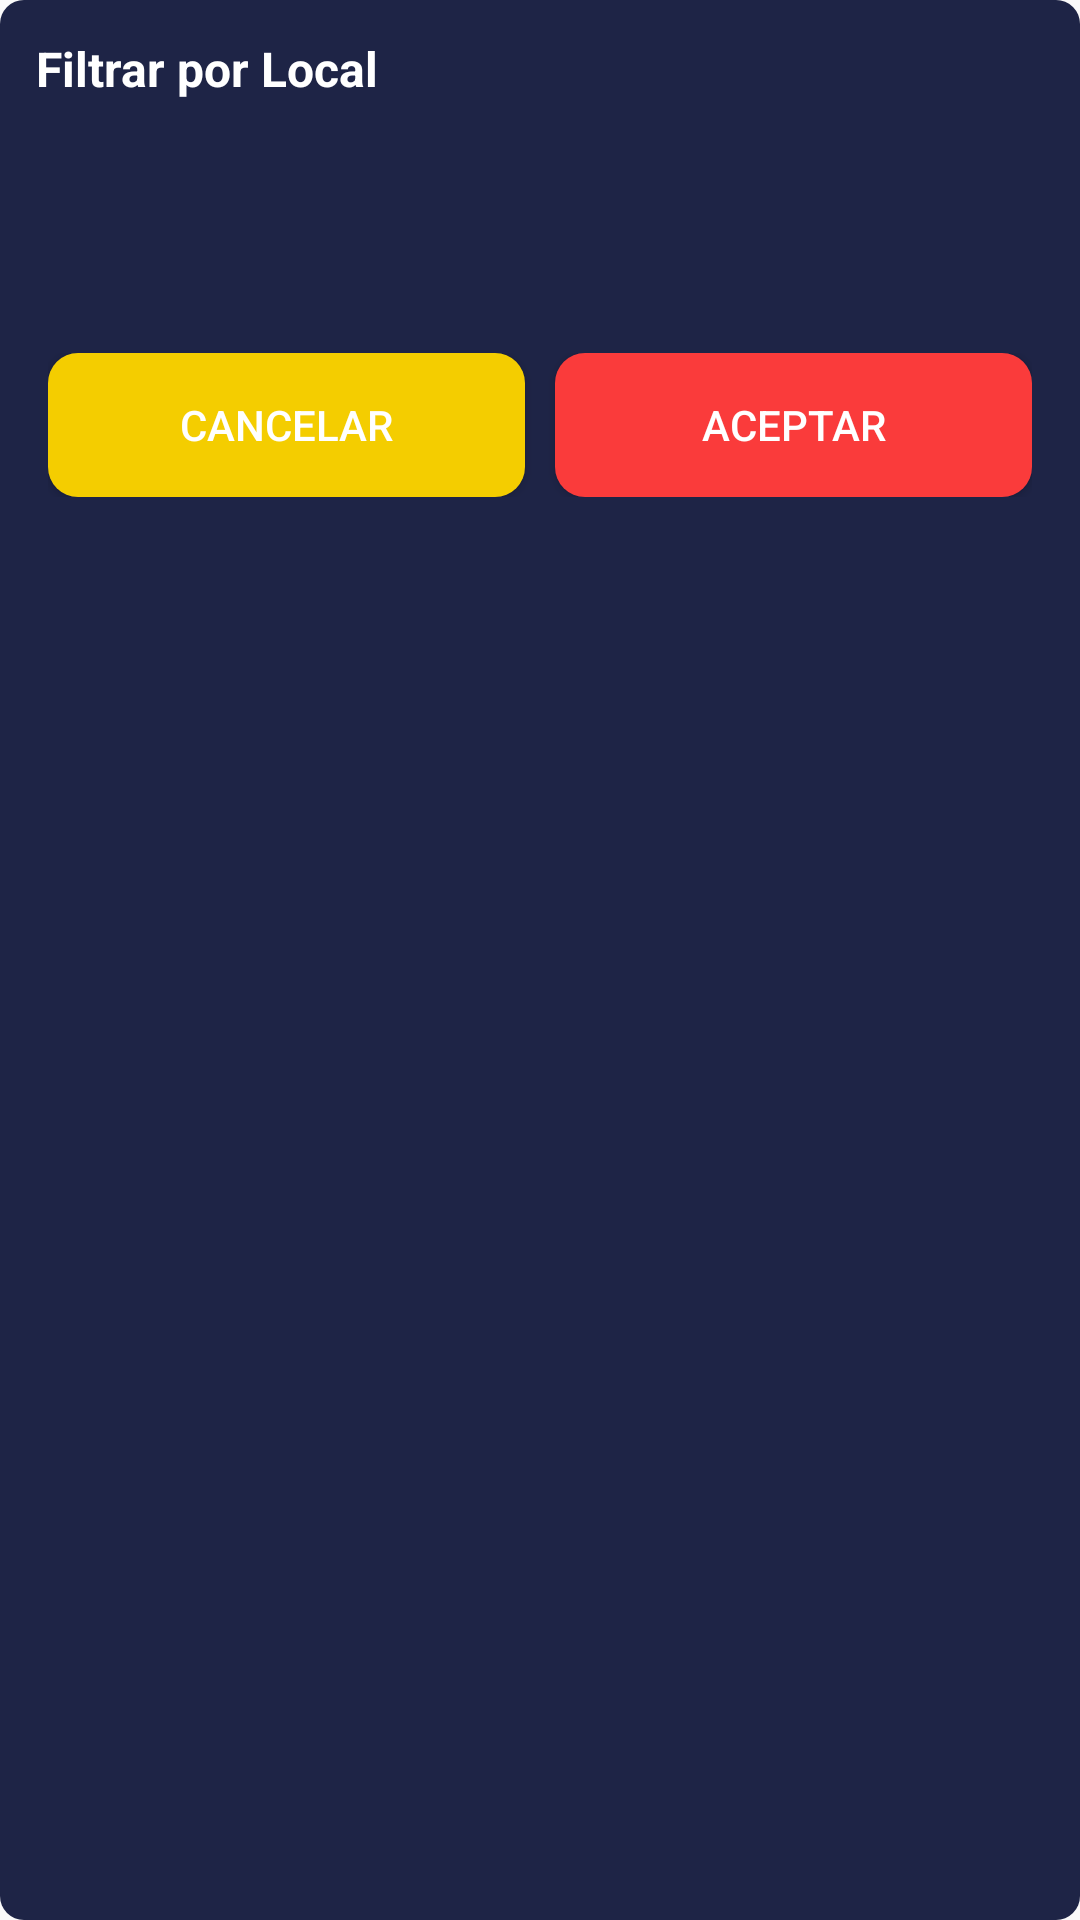

The Android layout XML behind this screen, and the referenced resources:
<!-- AndroidManifest.xml: application theme Theme.CineRikuy -->
<!-- res/layout/layout_filter_location.xml -->
<?xml version="1.0" encoding="utf-8"?>
<LinearLayout xmlns:android="http://schemas.android.com/apk/res/android"
    android:layout_width="match_parent"
    android:layout_height="wrap_content"
    android:background="@drawable/bg_filter_location"
    android:orientation="vertical"
    android:layout_margin="16dp">

    <TextView
        android:layout_width="match_parent"
        android:layout_height="wrap_content"
        android:padding="12dp"
        android:textSize="16sp"
        android:textStyle="bold"
        android:text="Filtrar por Local"
        android:textColor="#fff"/>
    <LinearLayout
        android:layout_width="match_parent"
        android:layout_height="wrap_content"
        android:padding="16dp"
        android:orientation="vertical">
        
        <Spinner
            android:id="@+id/spinner"
            android:layout_width="match_parent"
            android:layout_height="wrap_content"
            android:layout_marginTop="16dp"
            android:layout_margin="20dp"
            android:background="@drawable/spinner_background" />
        <LinearLayout
            android:layout_width="match_parent"
            android:layout_height="wrap_content"
            android:orientation="horizontal"
            android:layout_marginTop="16dp">
            <Button
                android:id="@+id/btn_cancel"
                android:layout_width="0dp"
                android:layout_height="wrap_content"
                android:layout_weight="1"
                android:textSize="14sp"
                android:textColor="#fff"
                android:background="@drawable/btn_cancelar"
                android:layout_marginEnd="10dp"
                android:layout_marginHorizontal="15sp"
                android:text="Cancelar"/>

            <Button
                android:id="@+id/btn_accept"
                android:layout_width="0dp"
                android:layout_height="wrap_content"
                android:layout_weight="1"
                android:textSize="14sp"
                android:textColor="#fff"
                android:background="@drawable/btn_comprar"
                android:text="Aceptar"/>

        </LinearLayout>
    </LinearLayout>


</LinearLayout>
<!-- resources referenced by this layout -->
<resources>
  <!-- drawable bg_filter_location (drawable) -->
  <?xml version="1.0" encoding="utf-8"?>
  <shape xmlns:android="http://schemas.android.com/apk/res/android">
      <solid android:color="#1E2446"/>
      <corners android:radius="8dp"/>
  </shape>
  <!-- drawable btn_cancelar (drawable) -->
  <?xml version="1.0" encoding="utf-8"?>
  <selector xmlns:android="http://schemas.android.com/apk/res/android">
      <item>
          <shape android:shape="rectangle">
              <solid android:color="#F4CD00"/>
              <corners android:radius="10dp"/>
          </shape>
      </item>
  </selector>
  <!-- drawable btn_comprar (drawable) -->
  <?xml version="1.0" encoding="utf-8"?>
  <selector xmlns:android="http://schemas.android.com/apk/res/android">
      <item>
          <shape android:shape="rectangle">
              <solid android:color="#FA3B3B"/>
              <corners android:radius="10dp"/>
          </shape>
      </item>
  </selector>
  <!-- drawable spinner_background (drawable) -->
  <?xml version="1.0" encoding="utf-8"?>
  <selector xmlns:android="http://schemas.android.com/apk/res/android">
      <item>
          <layer-list>
              <item>
                  <shape android:shape="rectangle">
                      <solid android:color="#26577A" />
                      <padding android:right="10dp"/>
                      <corners android:radius="10dp" />
                  </shape>
              </item>
              <item android:drawable="@drawable/ic_down"
                  android:gravity="center|end"/>
          </layer-list>
      </item>
  </selector>
  <style name="Theme.CineRikuy" parent="Theme.AppCompat.DayNight.NoActionBar">
          
          <item name="colorPrimary">@color/purple_500</item>
          <item name="colorPrimaryVariant">@color/purple_700</item>
          <item name="colorOnPrimary">@color/white</item>
          
          <item name="colorSecondary">@color/teal_200</item>
          <item name="colorSecondaryVariant">@color/teal_700</item>
          <item name="colorOnSecondary">@color/black</item>
          
          <item name="android:statusBarColor" tools:targetApi="l">?attr/colorPrimaryVariant</item>
          
      </style>
  <color name="purple_500">#FF6200EE</color>
  <color name="purple_700">#FF3700B3</color>
  <color name="white">#FFFFFFFF</color>
  <color name="teal_200">#FF03DAC5</color>
  <color name="teal_700">#FF018786</color>
  <color name="black">#FF000000</color>
</resources>
